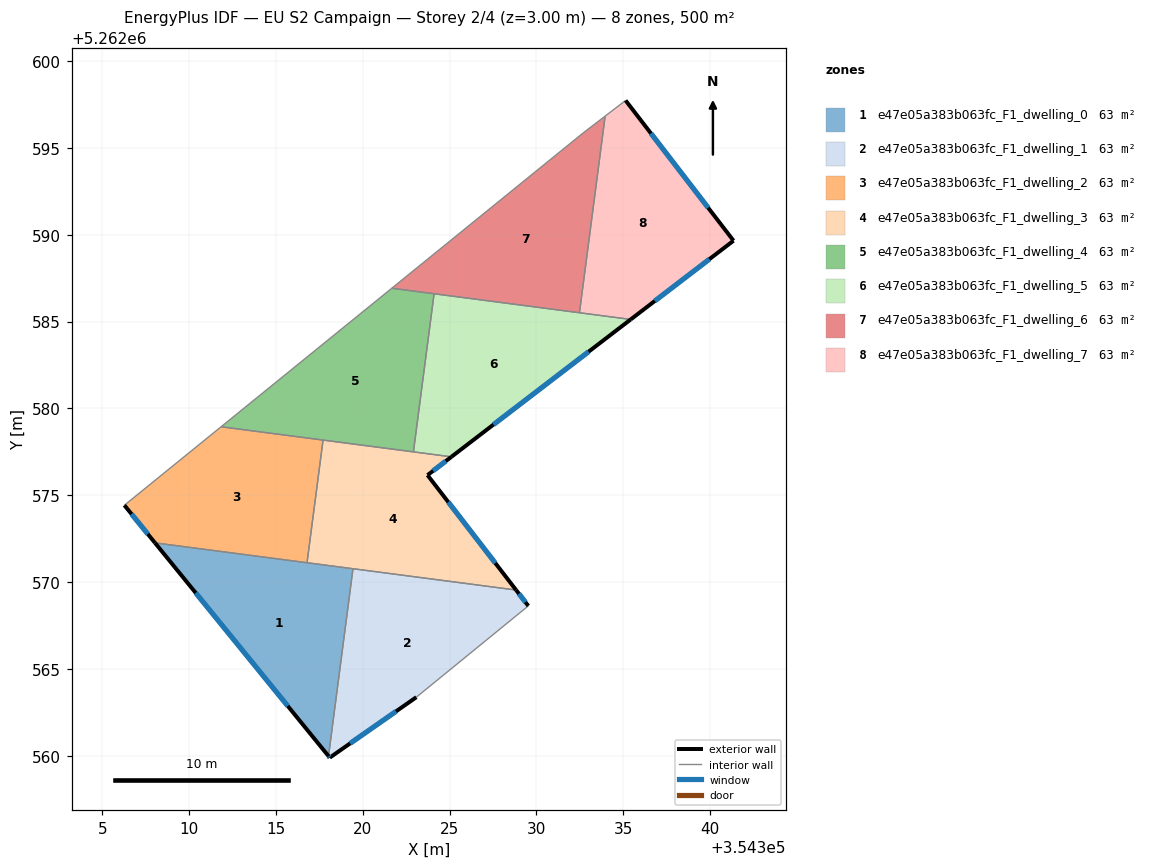
=== STOREY PLAN SPEC (per zone: floor XY polygon, exterior-wall plan segments, windows/doors) ===
zone 1: e47e05a383b063fc_F1_dwelling_0  (62.5 m²)
  floor: (354319.44, 5262570.77) (354318.03, 5262559.99) (354308.04, 5262572.26)
  exterior wall: (354308.04, 5262572.26) – (354318.03, 5262559.99)  [15.8 m]
    window: (354310.39, 5262569.38) – (354315.68, 5262562.87)  [13.4 m²]
  interior walls: 3
zone 2: e47e05a383b063fc_F1_dwelling_1  (62.5 m²)
  floor: (354328.83, 5262569.54) (354329.53, 5262568.63) (354323.09, 5262563.38) (354318.10, 5262559.90) (354318.03, 5262559.99) (354319.44, 5262570.77)
  exterior wall: (354329.53, 5262568.63) – (354328.83, 5262569.54)  [1.2 m]
    window: (354329.36, 5262568.85) – (354328.99, 5262569.33)  [1.0 m²]
  exterior wall: (354318.10, 5262559.90) – (354323.09, 5262563.38)  [6.1 m]
    window: (354319.27, 5262560.71) – (354321.91, 5262562.56)  [5.1 m²]
  exterior wall: (354318.03, 5262559.99) – (354318.10, 5262559.90)  [0.1 m]
    window: (354318.04, 5262559.97) – (354318.08, 5262559.92)  [0.1 m²]
  interior walls: 3
zone 3: e47e05a383b063fc_F1_dwelling_2  (62.5 m²)
  floor: (354317.71, 5262578.18) (354316.79, 5262571.12) (354308.04, 5262572.26) (354306.28, 5262574.43) (354311.84, 5262578.94)
  exterior wall: (354306.28, 5262574.43) – (354308.04, 5262572.26)  [2.8 m]
    window: (354306.69, 5262573.92) – (354307.63, 5262572.77)  [2.4 m²]
  interior walls: 4
zone 4: e47e05a383b063fc_F1_dwelling_3  (62.5 m²)
  floor: (354325.10, 5262577.21) (354323.73, 5262576.16) (354328.83, 5262569.54) (354316.79, 5262571.12) (354317.71, 5262578.18)
  exterior wall: (354328.83, 5262569.54) – (354323.73, 5262576.16)  [8.4 m]
    window: (354327.63, 5262571.10) – (354324.92, 5262574.61)  [7.0 m²]
  exterior wall: (354323.73, 5262576.16) – (354325.10, 5262577.21)  [1.7 m]
    window: (354324.05, 5262576.41) – (354324.78, 5262576.97)  [1.5 m²]
  interior walls: 5
zone 5: e47e05a383b063fc_F1_dwelling_4  (62.5 m²)
  floor: (354324.10, 5262586.60) (354322.92, 5262577.50) (354311.84, 5262578.94) (354321.67, 5262586.92)
  interior walls: 5
zone 6: e47e05a383b063fc_F1_dwelling_5  (62.5 m²)
  floor: (354335.42, 5262585.12) (354325.10, 5262577.21) (354322.92, 5262577.50) (354324.10, 5262586.60)
  exterior wall: (354325.10, 5262577.21) – (354335.42, 5262585.12)  [13.0 m]
    window: (354327.53, 5262579.07) – (354333.00, 5262583.26)  [11.0 m²]
  interior walls: 4
zone 7: e47e05a383b063fc_F1_dwelling_6  (62.5 m²)
  floor: (354333.95, 5262596.83) (354332.47, 5262585.51) (354321.67, 5262586.92) (354332.70, 5262595.86)
  interior walls: 5
zone 8: e47e05a383b063fc_F1_dwelling_7  (62.5 m²)
  floor: (354335.13, 5262597.73) (354341.34, 5262589.66) (354335.42, 5262585.12) (354332.47, 5262585.51) (354333.95, 5262596.83)
  exterior wall: (354341.34, 5262589.66) – (354335.13, 5262597.73)  [10.2 m]
    window: (354339.88, 5262591.55) – (354336.59, 5262595.83)  [8.6 m²]
  exterior wall: (354335.42, 5262585.12) – (354341.34, 5262589.66)  [7.5 m]
    window: (354336.81, 5262586.19) – (354339.95, 5262588.59)  [6.3 m²]
  interior walls: 3

=== DERIVED (storey summary) ===
Building: EU S2 Campaign
Storey: 2 of 4  (floor level z = 3.00 m)
Storey gross floor area: 500.0 m²
Zones on this storey: 8
  - e47e05a383b063fc_F1_dwelling_0: floor 62.5 m²; exterior wall 15.8 m (47.5 m²); 1 window(s) 13.4 m²; WWR 28.1%
  - e47e05a383b063fc_F1_dwelling_1: floor 62.5 m²; exterior wall 7.3 m (22.0 m²); 3 window(s) 6.2 m²; WWR 28.1%
  - e47e05a383b063fc_F1_dwelling_2: floor 62.5 m²; exterior wall 2.8 m (8.4 m²); 1 window(s) 2.4 m²; WWR 28.1%
  - e47e05a383b063fc_F1_dwelling_3: floor 62.5 m²; exterior wall 10.1 m (30.3 m²); 2 window(s) 8.5 m²; WWR 28.1%
  - e47e05a383b063fc_F1_dwelling_4: floor 62.5 m²
  - e47e05a383b063fc_F1_dwelling_5: floor 62.5 m²; exterior wall 13.0 m (39.0 m²); 1 window(s) 11.0 m²; WWR 28.1%
  - e47e05a383b063fc_F1_dwelling_6: floor 62.5 m²
  - e47e05a383b063fc_F1_dwelling_7: floor 62.5 m²; exterior wall 17.6 m (52.9 m²); 2 window(s) 14.9 m²; WWR 28.1%
Zone adjacency (shared interzone walls):
  - e47e05a383b063fc_F1_dwelling_0 ↔ e47e05a383b063fc_F1_dwelling_1
  - e47e05a383b063fc_F1_dwelling_0 ↔ e47e05a383b063fc_F1_dwelling_2
  - e47e05a383b063fc_F1_dwelling_0 ↔ e47e05a383b063fc_F1_dwelling_3
  - e47e05a383b063fc_F1_dwelling_1 ↔ e47e05a383b063fc_F1_dwelling_3
  - e47e05a383b063fc_F1_dwelling_2 ↔ e47e05a383b063fc_F1_dwelling_3
  - e47e05a383b063fc_F1_dwelling_2 ↔ e47e05a383b063fc_F1_dwelling_4
  - e47e05a383b063fc_F1_dwelling_3 ↔ e47e05a383b063fc_F1_dwelling_4
  - e47e05a383b063fc_F1_dwelling_3 ↔ e47e05a383b063fc_F1_dwelling_5
  - e47e05a383b063fc_F1_dwelling_4 ↔ e47e05a383b063fc_F1_dwelling_5
  - e47e05a383b063fc_F1_dwelling_4 ↔ e47e05a383b063fc_F1_dwelling_6
  - e47e05a383b063fc_F1_dwelling_5 ↔ e47e05a383b063fc_F1_dwelling_6
  - e47e05a383b063fc_F1_dwelling_5 ↔ e47e05a383b063fc_F1_dwelling_7
  - e47e05a383b063fc_F1_dwelling_6 ↔ e47e05a383b063fc_F1_dwelling_7